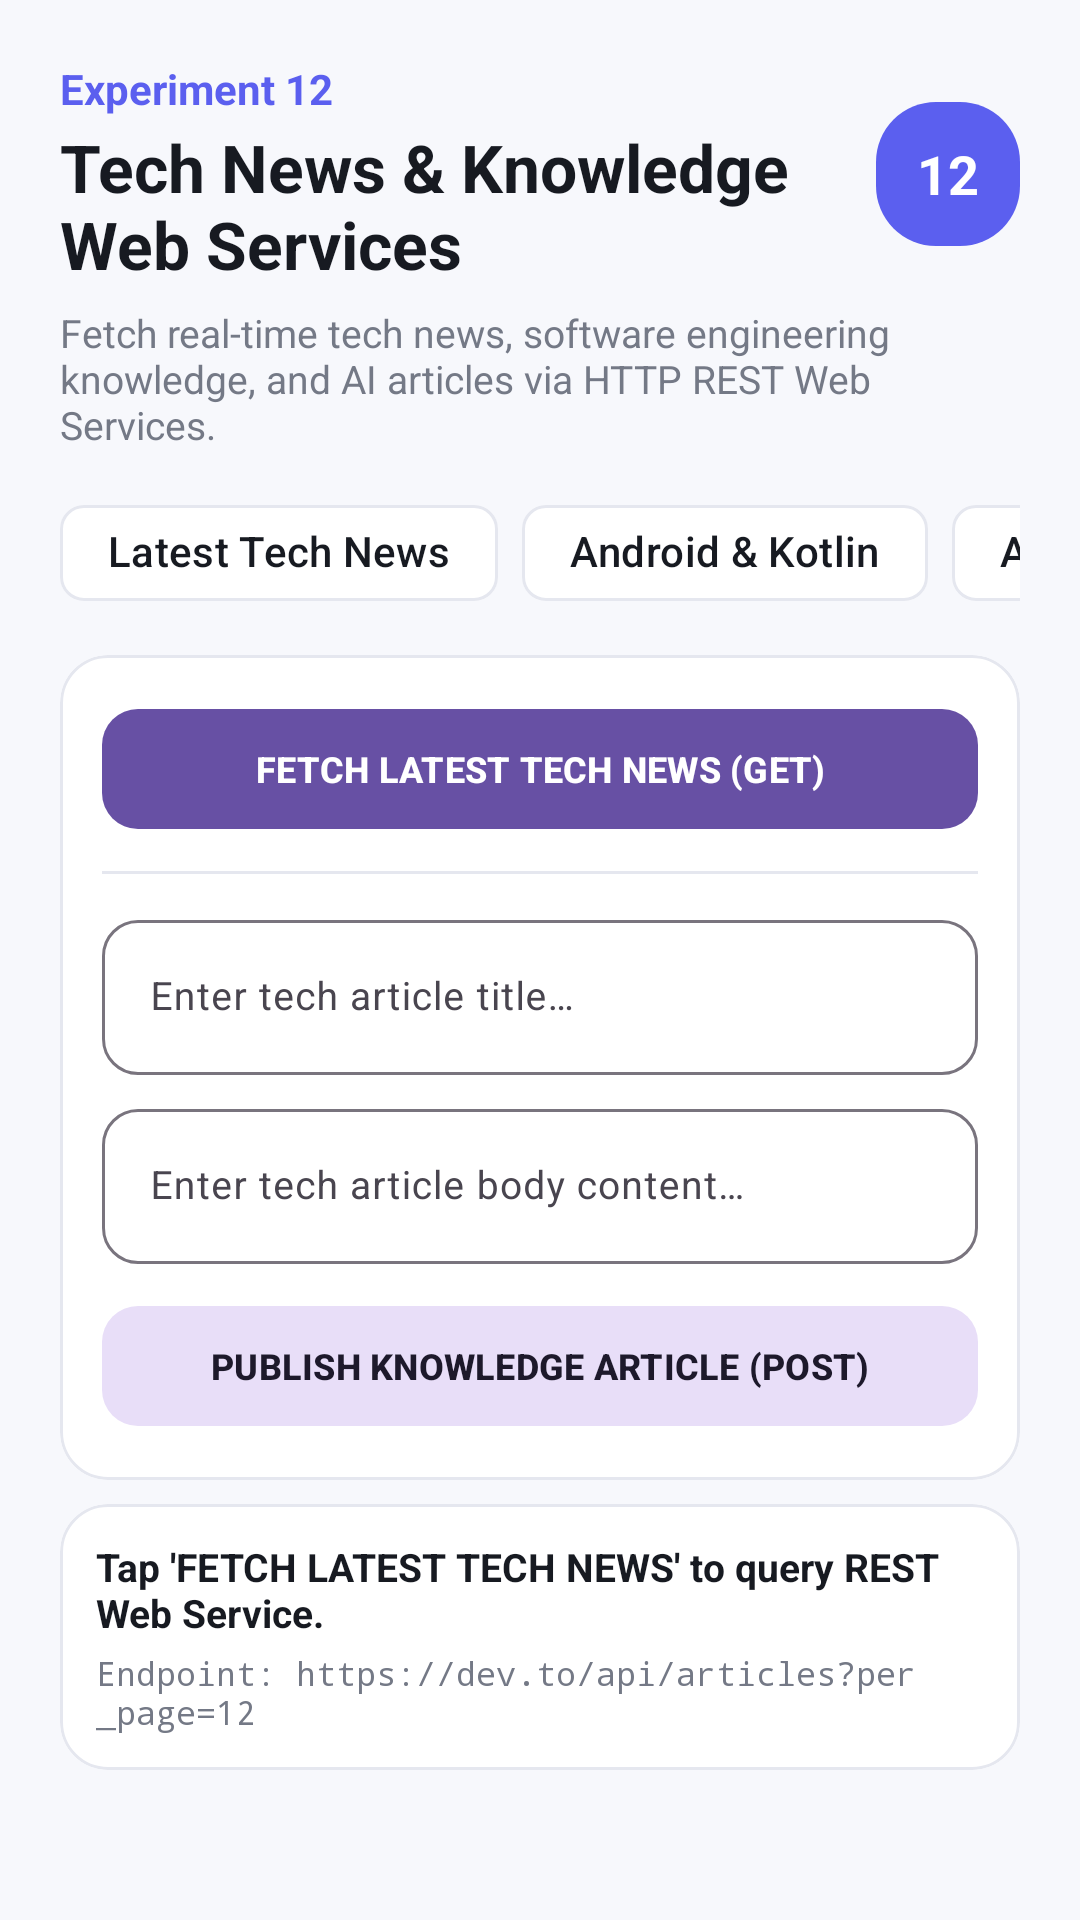

This screen was rendered from an Android layout file. Write that file and the resources it references.
<!-- AndroidManifest.xml: application theme Theme.MADExpriment -->
<!-- res/layout/activity_web_service.xml -->
<?xml version="1.0" encoding="utf-8"?>
<LinearLayout xmlns:android="http://schemas.android.com/apk/res/android"
    xmlns:app="http://schemas.android.com/apk/res-auto"
    android:layout_width="match_parent"
    android:layout_height="match_parent"
    android:background="#F7F8FC"
    android:orientation="vertical"
    android:padding="20dp">

    
    <LinearLayout
        android:layout_width="match_parent"
        android:layout_height="wrap_content"
        android:gravity="center_vertical"
        android:orientation="horizontal">

        <LinearLayout
            android:layout_width="0dp"
            android:layout_height="wrap_content"
            android:layout_weight="1"
            android:orientation="vertical">

            <TextView
                android:layout_width="wrap_content"
                android:layout_height="wrap_content"
                android:text="@string/exp12"
                android:textColor="#5B5FEF"
                android:textSize="14sp"
                android:textStyle="bold" />

            <TextView
                android:layout_width="wrap_content"
                android:layout_height="wrap_content"
                android:layout_marginTop="2dp"
                android:text="@string/web_service_title"
                android:textColor="#171A21"
                android:textSize="22sp"
                android:textStyle="bold" />

        </LinearLayout>

        <TextView
            android:layout_width="48dp"
            android:layout_height="48dp"
            android:background="@drawable/bg_logo"
            android:gravity="center"
            android:text="12"
            android:textColor="@android:color/white"
            android:textSize="18sp"
            android:textStyle="bold" />

    </LinearLayout>

    <TextView
        android:layout_width="match_parent"
        android:layout_height="wrap_content"
        android:layout_marginTop="6dp"
        android:text="@string/web_service_desc"
        android:textColor="#747986"
        android:textSize="13sp" />

    
    <HorizontalScrollView
        android:layout_width="match_parent"
        android:layout_height="wrap_content"
        android:layout_marginTop="10dp"
        android:scrollbars="none">

        <com.google.android.material.chip.ChipGroup
            android:id="@+id/chipGroupTechTopics"
            android:layout_width="wrap_content"
            android:layout_height="wrap_content"
            app:singleLine="true">

            <com.google.android.material.chip.Chip
                android:id="@+id/chipAllTech"
                android:layout_width="wrap_content"
                android:layout_height="wrap_content"
                android:text="Latest Tech News"
                android:textColor="#171A21"
                app:chipBackgroundColor="@android:color/white"
                app:chipStrokeColor="#E5E7EF"
                app:chipStrokeWidth="1dp" />

            <com.google.android.material.chip.Chip
                android:id="@+id/chipAndroidTopic"
                android:layout_width="wrap_content"
                android:layout_height="wrap_content"
                android:text="Android &amp; Kotlin"
                android:textColor="#171A21"
                app:chipBackgroundColor="@android:color/white"
                app:chipStrokeColor="#E5E7EF"
                app:chipStrokeWidth="1dp" />

            <com.google.android.material.chip.Chip
                android:id="@+id/chipAITopic"
                android:layout_width="wrap_content"
                android:layout_height="wrap_content"
                android:text="AI &amp; Innovation"
                android:textColor="#171A21"
                app:chipBackgroundColor="@android:color/white"
                app:chipStrokeColor="#E5E7EF"
                app:chipStrokeWidth="1dp" />

            <com.google.android.material.chip.Chip
                android:id="@+id/chipMockPosts"
                android:layout_width="wrap_content"
                android:layout_height="wrap_content"
                android:text="REST Mock API"
                android:textColor="#171A21"
                app:chipBackgroundColor="@android:color/white"
                app:chipStrokeColor="#E5E7EF"
                app:chipStrokeWidth="1dp" />

        </com.google.android.material.chip.ChipGroup>

    </HorizontalScrollView>

    
    <com.google.android.material.card.MaterialCardView
        android:layout_width="match_parent"
        android:layout_height="wrap_content"
        android:layout_marginTop="10dp"
        app:cardBackgroundColor="@android:color/white"
        app:cardCornerRadius="16dp"
        app:cardElevation="0dp"
        app:strokeColor="#E5E7EF"
        app:strokeWidth="1dp">

        <LinearLayout
            android:layout_width="match_parent"
            android:layout_height="wrap_content"
            android:orientation="vertical"
            android:padding="14dp">

            <com.google.android.material.button.MaterialButton
                android:id="@+id/btnHttpGet"
                android:layout_width="match_parent"
                android:layout_height="48dp"
                android:text="@string/fetch_posts"
                android:textSize="12sp"
                android:textStyle="bold"
                app:cornerRadius="12dp" />

            <View
                android:layout_width="match_parent"
                android:layout_height="1dp"
                android:layout_marginTop="10dp"
                android:layout_marginBottom="10dp"
                android:background="#E5E7EF" />

            <com.google.android.material.textfield.TextInputLayout
                style="@style/Widget.Material3.TextInputLayout.OutlinedBox"
                android:layout_width="match_parent"
                android:layout_height="wrap_content"
                app:boxCornerRadiusBottomEnd="12dp"
                app:boxCornerRadiusBottomStart="12dp"
                app:boxCornerRadiusTopEnd="12dp"
                app:boxCornerRadiusTopStart="12dp">

                <com.google.android.material.textfield.TextInputEditText
                    android:id="@+id/etPostTitle"
                    android:layout_width="match_parent"
                    android:layout_height="wrap_content"
                    android:hint="@string/post_title_hint"
                    android:inputType="text"
                    android:textColor="#000000"
                    android:textSize="13sp" />

            </com.google.android.material.textfield.TextInputLayout>

            <com.google.android.material.textfield.TextInputLayout
                style="@style/Widget.Material3.TextInputLayout.OutlinedBox"
                android:layout_width="match_parent"
                android:layout_height="wrap_content"
                android:layout_marginTop="6dp"
                app:boxCornerRadiusBottomEnd="12dp"
                app:boxCornerRadiusBottomStart="12dp"
                app:boxCornerRadiusTopEnd="12dp"
                app:boxCornerRadiusTopStart="12dp">

                <com.google.android.material.textfield.TextInputEditText
                    android:id="@+id/etPostBody"
                    android:layout_width="match_parent"
                    android:layout_height="wrap_content"
                    android:hint="@string/post_body_hint"
                    android:inputType="textMultiLine"
                    android:maxLines="2"
                    android:textColor="#000000"
                    android:textSize="13sp" />

            </com.google.android.material.textfield.TextInputLayout>

            <com.google.android.material.button.MaterialButton
                android:id="@+id/btnHttpPost"
                style="@style/Widget.Material3.Button.TonalButton"
                android:layout_width="match_parent"
                android:layout_height="48dp"
                android:layout_marginTop="10dp"
                android:text="@string/create_post"
                android:textSize="12sp"
                android:textStyle="bold"
                app:cornerRadius="12dp" />

        </LinearLayout>

    </com.google.android.material.card.MaterialCardView>

    
    <ProgressBar
        android:id="@+id/progressBarHttp"
        style="?android:attr/progressBarStyleHorizontal"
        android:layout_width="match_parent"
        android:layout_height="wrap_content"
        android:layout_marginTop="6dp"
        android:indeterminate="true"
        android:visibility="gone" />

    
    <com.google.android.material.card.MaterialCardView
        android:layout_width="match_parent"
        android:layout_height="wrap_content"
        android:layout_marginTop="8dp"
        app:cardBackgroundColor="@android:color/white"
        app:cardCornerRadius="16dp"
        app:cardElevation="0dp"
        app:strokeColor="#E5E7EF"
        app:strokeWidth="1dp">

        <LinearLayout
            android:layout_width="match_parent"
            android:layout_height="wrap_content"
            android:orientation="vertical"
            android:padding="12dp">

            <TextView
                android:id="@+id/tvHttpStatus"
                android:layout_width="match_parent"
                android:layout_height="wrap_content"
                android:text="Tap 'FETCH LATEST TECH NEWS' to query REST Web Service."
                android:textColor="#171A21"
                android:textSize="13sp"
                android:textStyle="bold" />

            <TextView
                android:id="@+id/tvHttpLog"
                android:layout_width="match_parent"
                android:layout_height="wrap_content"
                android:layout_marginTop="4dp"
                android:ellipsize="end"
                android:maxLines="3"
                android:text="Endpoint: https://dev.to/api/articles?per_page=12"
                android:textColor="#747986"
                android:textSize="11sp"
                android:typeface="monospace" />

        </LinearLayout>

    </com.google.android.material.card.MaterialCardView>

    
    <ListView
        android:id="@+id/lvPosts"
        android:layout_width="match_parent"
        android:layout_height="0dp"
        android:layout_marginTop="8dp"
        android:layout_weight="1"
        android:clipToPadding="false"
        android:divider="@null"
        android:dividerHeight="0dp"
        android:scrollbars="none" />

</LinearLayout>
<!-- resources referenced by this layout -->
<resources>
  <!-- drawable bg_logo (drawable) -->
  <?xml version="1.0" encoding="utf-8"?>
  <shape xmlns:android="http://schemas.android.com/apk/res/android"
      android:shape="rectangle">
  
      <solid android:color="#5B5FEF" />
  
      <corners android:radius="20dp" />
  
  </shape>
  <string name="create_post">PUBLISH KNOWLEDGE ARTICLE (POST)</string>
  <string name="exp12">Experiment 12</string>
  <string name="fetch_posts">FETCH LATEST TECH NEWS (GET)</string>
  <string name="post_body_hint">Enter tech article body content…</string>
  <string name="post_title_hint">Enter tech article title…</string>
  <string name="web_service_desc">Fetch real-time tech news, software engineering knowledge, and AI articles via HTTP REST Web Services.</string>
  <string name="web_service_title">Tech News &amp; Knowledge Web Services</string>
  <style name="Theme.MADExpriment" parent="Base.Theme.MADExpriment" />
  <style name="Base.Theme.MADExpriment" parent="Theme.Material3.DayNight.NoActionBar">
          
          
      </style>
</resources>
